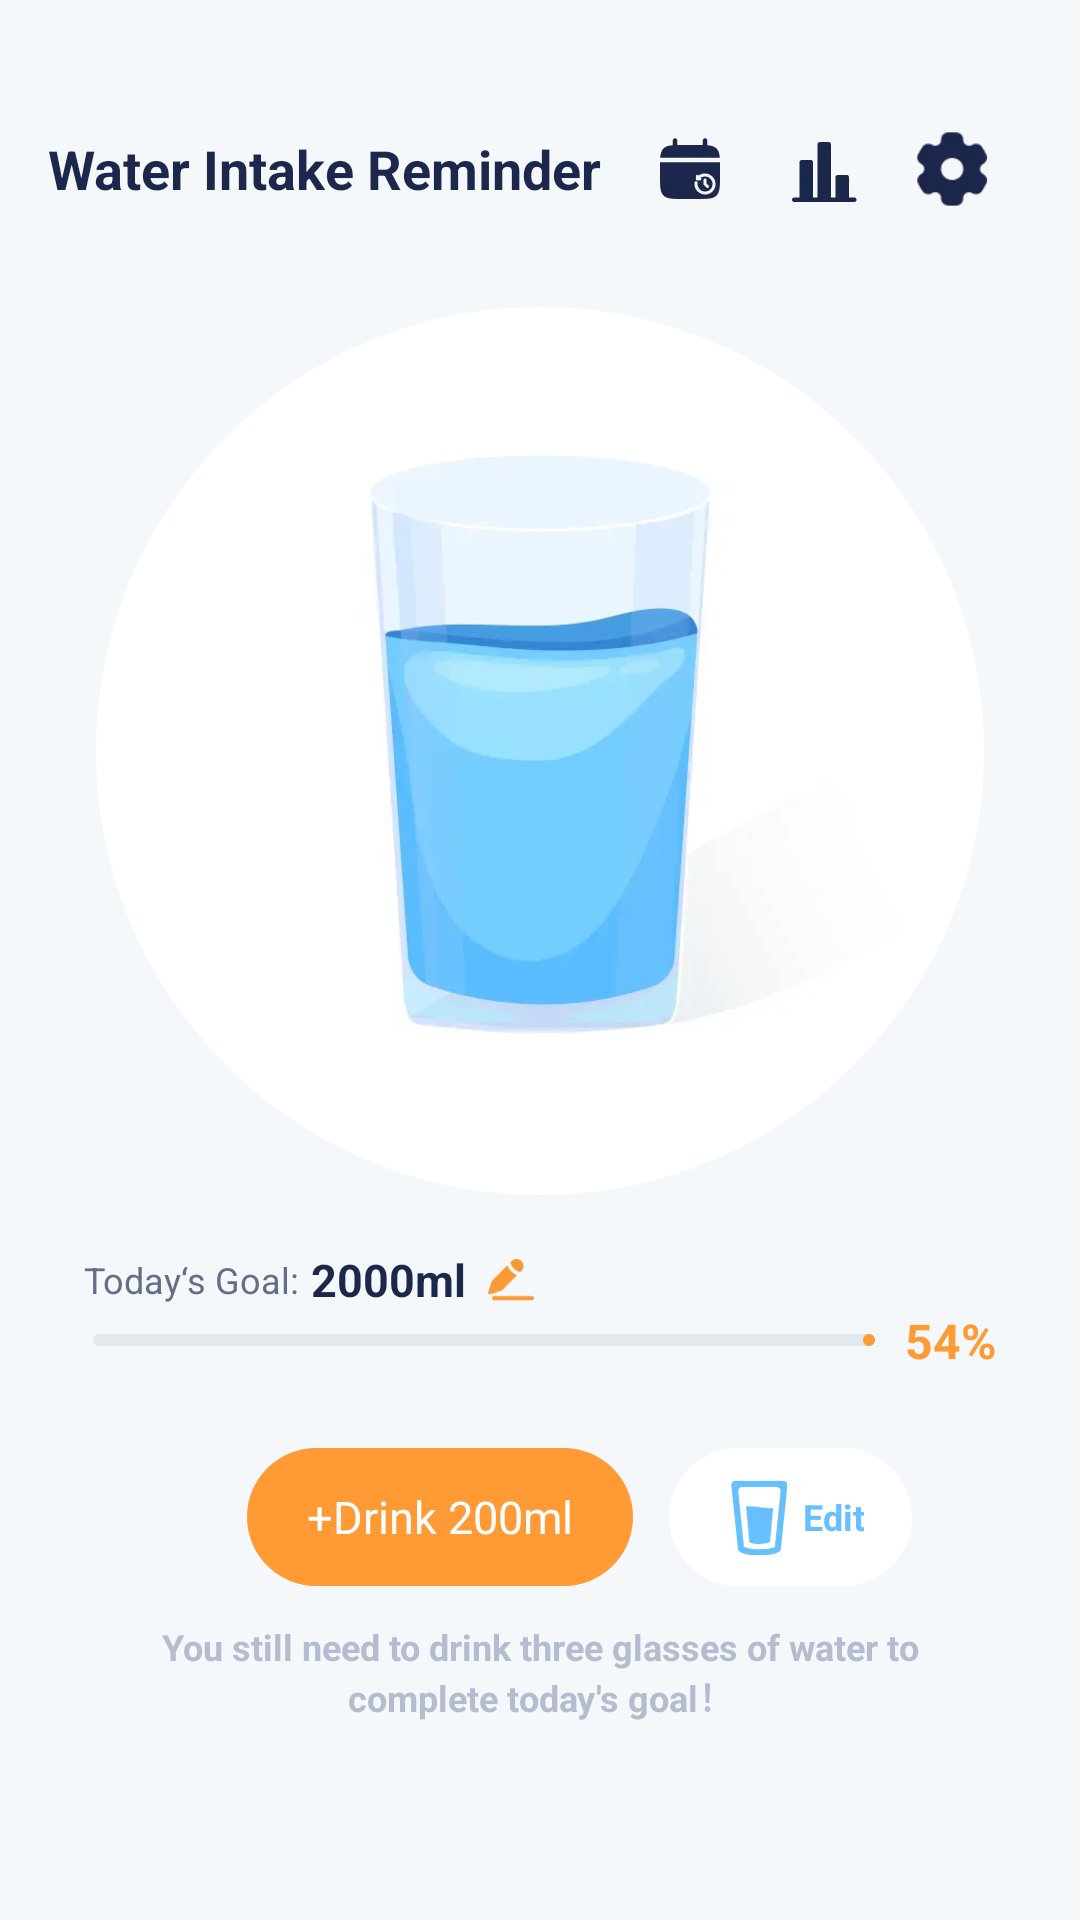

Produce the Android XML layout that renders to this screen, including the resource entries it uses.
<!-- AndroidManifest.xml: application theme Theme.DrinkWater -->
<!-- res/layout/activity_main.xml -->
<?xml version="1.0" encoding="utf-8"?>
<androidx.constraintlayout.widget.ConstraintLayout xmlns:android="http://schemas.android.com/apk/res/android"
    xmlns:app="http://schemas.android.com/apk/res-auto"
    xmlns:tools="http://schemas.android.com/tools"
    android:layout_width="match_parent"
    android:layout_height="match_parent"
    android:background="#F4F8FB"
    tools:context=".home.MainActivity">

    <androidx.appcompat.widget.AppCompatTextView
        android:id="@+id/tv_app_name"
        android:layout_width="0dp"
        android:layout_height="wrap_content"
        android:layout_marginStart="16dp"
        android:layout_marginTop="44dp"
        android:singleLine="true"
        android:text="@string/app_name"
        android:textColor="#1C274C"
        android:textSize="18sp"
        android:textStyle="bold"
        app:layout_constraintLeft_toLeftOf="parent"
        app:layout_constraintRight_toLeftOf="@id/iv_1"
        app:layout_constraintTop_toTopOf="parent" />

    <androidx.appcompat.widget.AppCompatImageView
        android:id="@+id/iv_setting"
        android:layout_width="44dp"
        android:layout_height="44dp"
        android:layout_marginHorizontal="20dp"
        android:src="@drawable/ic_set"
        app:layout_constraintBottom_toBottomOf="@id/tv_app_name"
        app:layout_constraintRight_toRightOf="parent"
        app:layout_constraintTop_toTopOf="@id/tv_app_name" />

    <androidx.appcompat.widget.AppCompatImageView
        android:id="@+id/iv_2"
        android:layout_width="44dp"
        android:layout_height="44dp"
        android:src="@drawable/ic_home_btn2"
        app:layout_constraintBottom_toBottomOf="@id/tv_app_name"
        app:layout_constraintRight_toLeftOf="@id/iv_setting"
        app:layout_constraintTop_toTopOf="@id/tv_app_name" />

    <androidx.appcompat.widget.AppCompatImageView
        android:id="@+id/iv_1"
        android:layout_width="44dp"
        android:layout_height="44dp"
        android:src="@drawable/ic_home_btn1"
        app:layout_constraintBottom_toBottomOf="@id/tv_app_name"
        app:layout_constraintRight_toLeftOf="@id/iv_2"
        app:layout_constraintTop_toTopOf="@id/tv_app_name" />

    <androidx.appcompat.widget.AppCompatImageView
        android:id="@+id/iv_water"
        android:layout_width="296dp"
        android:layout_height="296dp"
        android:layout_marginTop="34dp"
        android:background="@drawable/ic_home_icon2"
        app:layout_constraintLeft_toLeftOf="parent"
        app:layout_constraintRight_toRightOf="parent"
        app:layout_constraintTop_toBottomOf="@id/tv_app_name" />

    <androidx.appcompat.widget.AppCompatTextView
        android:id="@+id/tv_today"
        android:layout_width="wrap_content"
        android:layout_height="wrap_content"
        android:layout_marginHorizontal="28dp"
        android:layout_marginTop="20dp"
        android:text="@string/today_s_goal"
        android:textColor="#656D88"
        android:textSize="12sp"
        app:layout_constraintLeft_toLeftOf="parent"
        app:layout_constraintTop_toBottomOf="@id/iv_water" />

    <androidx.appcompat.widget.AppCompatTextView
        android:id="@+id/tv_today_all"
        android:layout_width="wrap_content"
        android:layout_height="wrap_content"
        android:layout_marginHorizontal="4dp"
        android:text="2000ml"
        android:textColor="#1C274C"
        android:textSize="15sp"
        android:textStyle="bold"
        app:layout_constraintBottom_toBottomOf="@id/tv_today"
        app:layout_constraintLeft_toRightOf="@id/tv_today"
        app:layout_constraintTop_toTopOf="@id/tv_today" />

    <androidx.appcompat.widget.AppCompatImageView
        android:id="@+id/iv_edit"
        android:layout_width="17dp"
        android:layout_height="14dp"
        android:layout_marginHorizontal="6dp"
        android:src="@drawable/ic_edit"
        app:layout_constraintBottom_toBottomOf="@id/tv_today_all"
        app:layout_constraintLeft_toRightOf="@id/tv_today_all"
        app:layout_constraintTop_toTopOf="@id/tv_today_all" />

    <androidx.appcompat.widget.AppCompatImageView
        android:id="@+id/iv_pro_bg"
        android:layout_width="0dp"
        android:layout_height="12dp"
        android:layout_marginEnd="7dp"
        android:background="@drawable/bg_white_20"
        app:layout_constraintBottom_toBottomOf="@id/progress_horizontal"
        app:layout_constraintLeft_toLeftOf="@id/tv_today"
        app:layout_constraintRight_toLeftOf="@id/tv_progress"
        app:layout_constraintTop_toTopOf="@id/progress_horizontal" />

    <com.google.android.material.progressindicator.LinearProgressIndicator
        android:id="@+id/progress_horizontal"
        android:layout_width="0dp"
        android:layout_height="10dp"
        android:layout_marginHorizontal="3dp"
        android:layout_marginTop="10dp"
        app:indicatorColor="#FF9A34"
        app:layout_constraintLeft_toLeftOf="@id/tv_today"
        app:layout_constraintRight_toRightOf="@id/iv_pro_bg"
        app:layout_constraintTop_toBottomOf="@id/tv_today"
        app:trackColor="#E1E8EE"
        app:trackCornerRadius="20dp"
        tools:progress="10" />

    <androidx.appcompat.widget.AppCompatTextView
        android:id="@+id/tv_progress"
        android:layout_width="wrap_content"
        android:layout_height="wrap_content"
        android:layout_marginHorizontal="28dp"
        android:text="54%"
        android:textColor="#FF9A34"
        android:textSize="16sp"
        android:textStyle="bold"
        app:layout_constraintBottom_toBottomOf="@id/progress_horizontal"
        app:layout_constraintRight_toRightOf="parent"
        app:layout_constraintTop_toTopOf="@id/progress_horizontal" />

    <androidx.appcompat.widget.AppCompatTextView
        android:id="@+id/btn_add_drink"
        android:layout_width="wrap_content"
        android:layout_height="46dp"
        android:layout_marginHorizontal="26dp"
        android:layout_marginTop="30dp"
        android:layout_marginEnd="93dp"
        android:background="@drawable/bg_btn2"
        android:gravity="center"
        android:paddingHorizontal="20dp"
        android:text="+Drink 200ml"
        android:textColor="@color/white"
        android:textSize="15sp"
        app:layout_constraintLeft_toLeftOf="parent"
        app:layout_constraintRight_toRightOf="parent"
        app:layout_constraintTop_toBottomOf="@id/iv_pro_bg" />

    <androidx.appcompat.widget.AppCompatImageView
        android:id="@+id/iv_bg_edit"
        android:layout_width="81dp"
        android:layout_height="46dp"
        android:layout_marginHorizontal="12dp"
        android:background="@drawable/bg_btn3"
        app:layout_constraintLeft_toRightOf="@id/btn_add_drink"
        app:layout_constraintTop_toTopOf="@id/btn_add_drink" />

    <androidx.appcompat.widget.AppCompatTextView
        android:id="@+id/tv_edit"
        android:layout_width="wrap_content"
        android:layout_height="46dp"
        android:layout_marginEnd="16dp"
        android:gravity="center"
        android:text="@string/edit"
        android:textColor="#66BFFF"
        android:textSize="12sp"
        android:textStyle="bold"
        app:layout_constraintRight_toRightOf="@id/iv_bg_edit"
        app:layout_constraintTop_toTopOf="@id/btn_add_drink" />

    <androidx.appcompat.widget.AppCompatImageView
        android:id="@+id/iv_wa"
        android:layout_width="19dp"
        android:layout_height="25dp"
        android:layout_marginHorizontal="5dp"
        android:background="@drawable/ic_home_icon"
        app:layout_constraintBottom_toBottomOf="@id/iv_bg_edit"
        app:layout_constraintRight_toLeftOf="@id/tv_edit"
        app:layout_constraintTop_toTopOf="@id/iv_bg_edit" />

    <androidx.appcompat.widget.AppCompatTextView
        android:id="@+id/tv_drink_tip"
        android:layout_width="match_parent"
        android:layout_height="wrap_content"
        android:layout_marginTop="12dp"
        android:gravity="center"
        android:paddingHorizontal="36dp"
        android:text="@string/drink_water_tips_1"
        android:textColor="#B5BCD0"
        android:textSize="12sp"
        android:textStyle="bold"
        app:layout_constraintTop_toBottomOf="@id/btn_add_drink" />

</androidx.constraintlayout.widget.ConstraintLayout>
<!-- resources referenced by this layout -->
<resources>
  <color name="white">#FFFFFFFF</color>
  <!-- drawable bg_btn2 (drawable) -->
  <?xml version="1.0" encoding="utf-8"?>
  <shape xmlns:android="http://schemas.android.com/apk/res/android">
      <solid android:color="#FF9A34" />
      <corners android:radius="37dp" />
  </shape>
  <!-- drawable bg_btn3 (drawable) -->
  <?xml version="1.0" encoding="utf-8"?>
  <shape xmlns:android="http://schemas.android.com/apk/res/android">
      <solid android:color="@color/white" />
      <corners android:radius="37dp" />
  </shape>
  <!-- drawable ic_edit: webp bitmap (drawable-xhdpi, 1412 bytes) -->
  <!-- drawable ic_home_btn1: webp bitmap (drawable-xhdpi, 1468 bytes) -->
  <!-- drawable ic_home_btn2: webp bitmap (drawable-xhdpi, 1120 bytes) -->
  <!-- drawable ic_home_icon: webp bitmap (drawable-xhdpi, 2176 bytes) -->
  <!-- drawable ic_home_icon2: webp bitmap (drawable-xhdpi, 12410 bytes) -->
  <!-- drawable ic_set: webp bitmap (drawable-xhdpi, 1780 bytes) -->
  <string name="app_name">Water Intake Reminder</string>
  <string name="drink_water_tips_1">You still need to drink three glasses of water to complete today\'s goal！</string>
  <string name="edit">Edit</string>
  <string name="today_s_goal">Today‘s Goal:</string>
  <style name="Theme.DrinkWater" parent="Base.Theme.DrinkWater" />
  <style name="Base.Theme.DrinkWater" parent="Theme.Material3.DayNight.NoActionBar">
          <item name="android:windowTranslucentStatus">true</item>
          
          
      </style>
</resources>
